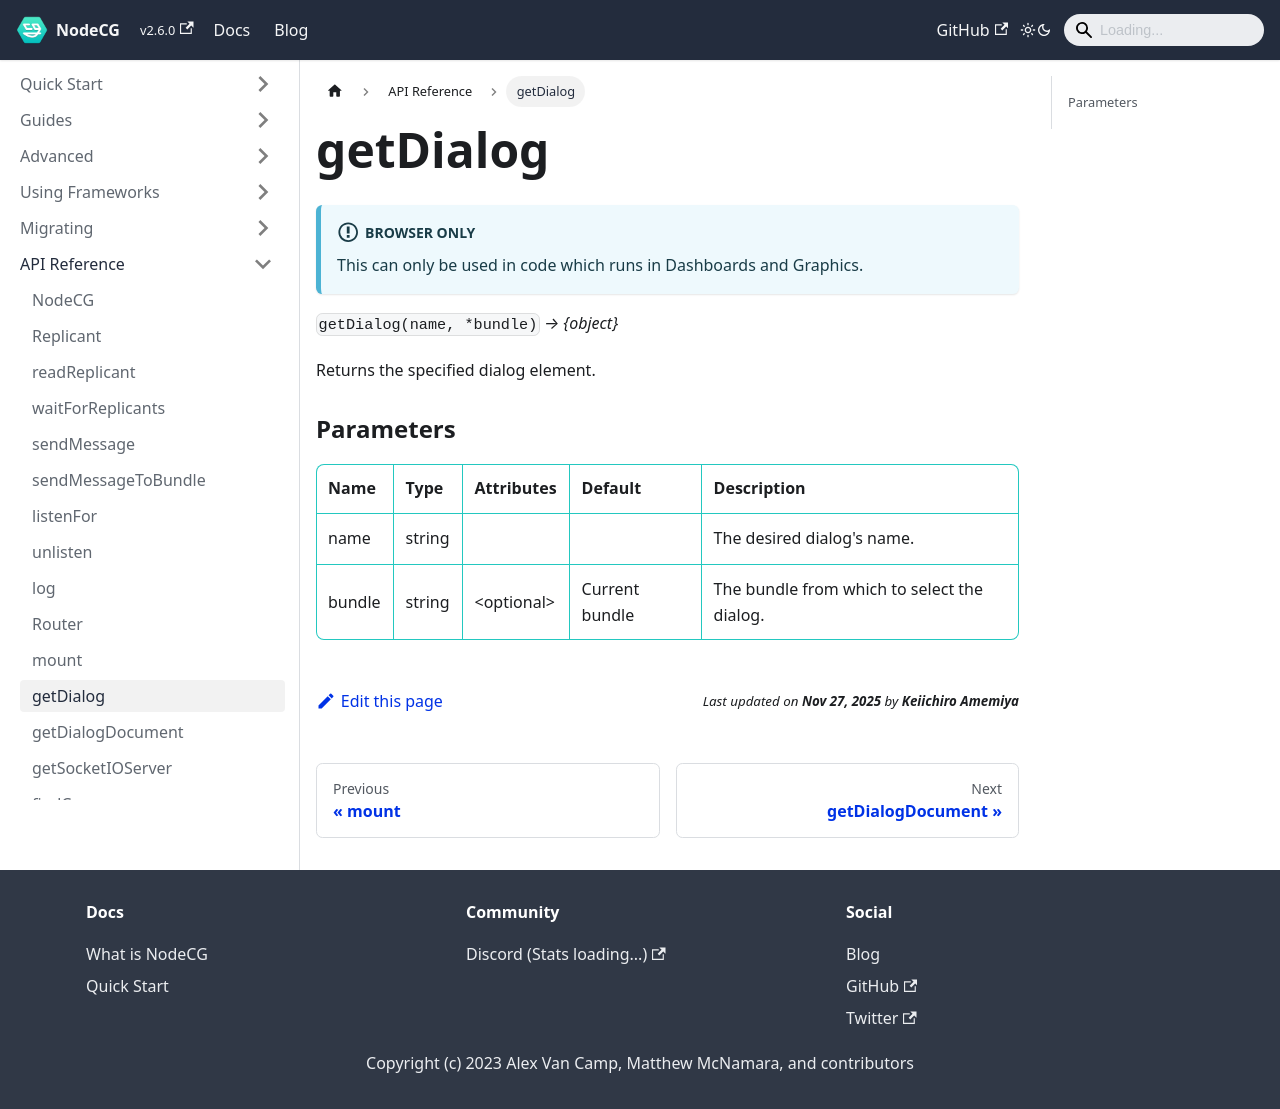

repository: nodecg/docs · page: docs/classes/getDialog/index.html · generator: docusaurus

---
id: getDialog
title: getDialog
sidebar_label: getDialog
---

:::important Browser Only
This can only be used in code which runs in Dashboards and Graphics.
:::

`getDialog(name, *bundle)` _→ \{object\}_

Returns the specified dialog element.

### Parameters {#parameters}

| Name   | Type   | Attributes    | Default        | Description                                 |
| ------ | ------ | ------------- | -------------- | ------------------------------------------- |
| name   | string |               |                | The desired dialog's name.                  |
| bundle | string | &lt;optional> | Current bundle | The bundle from which to select the dialog. |
